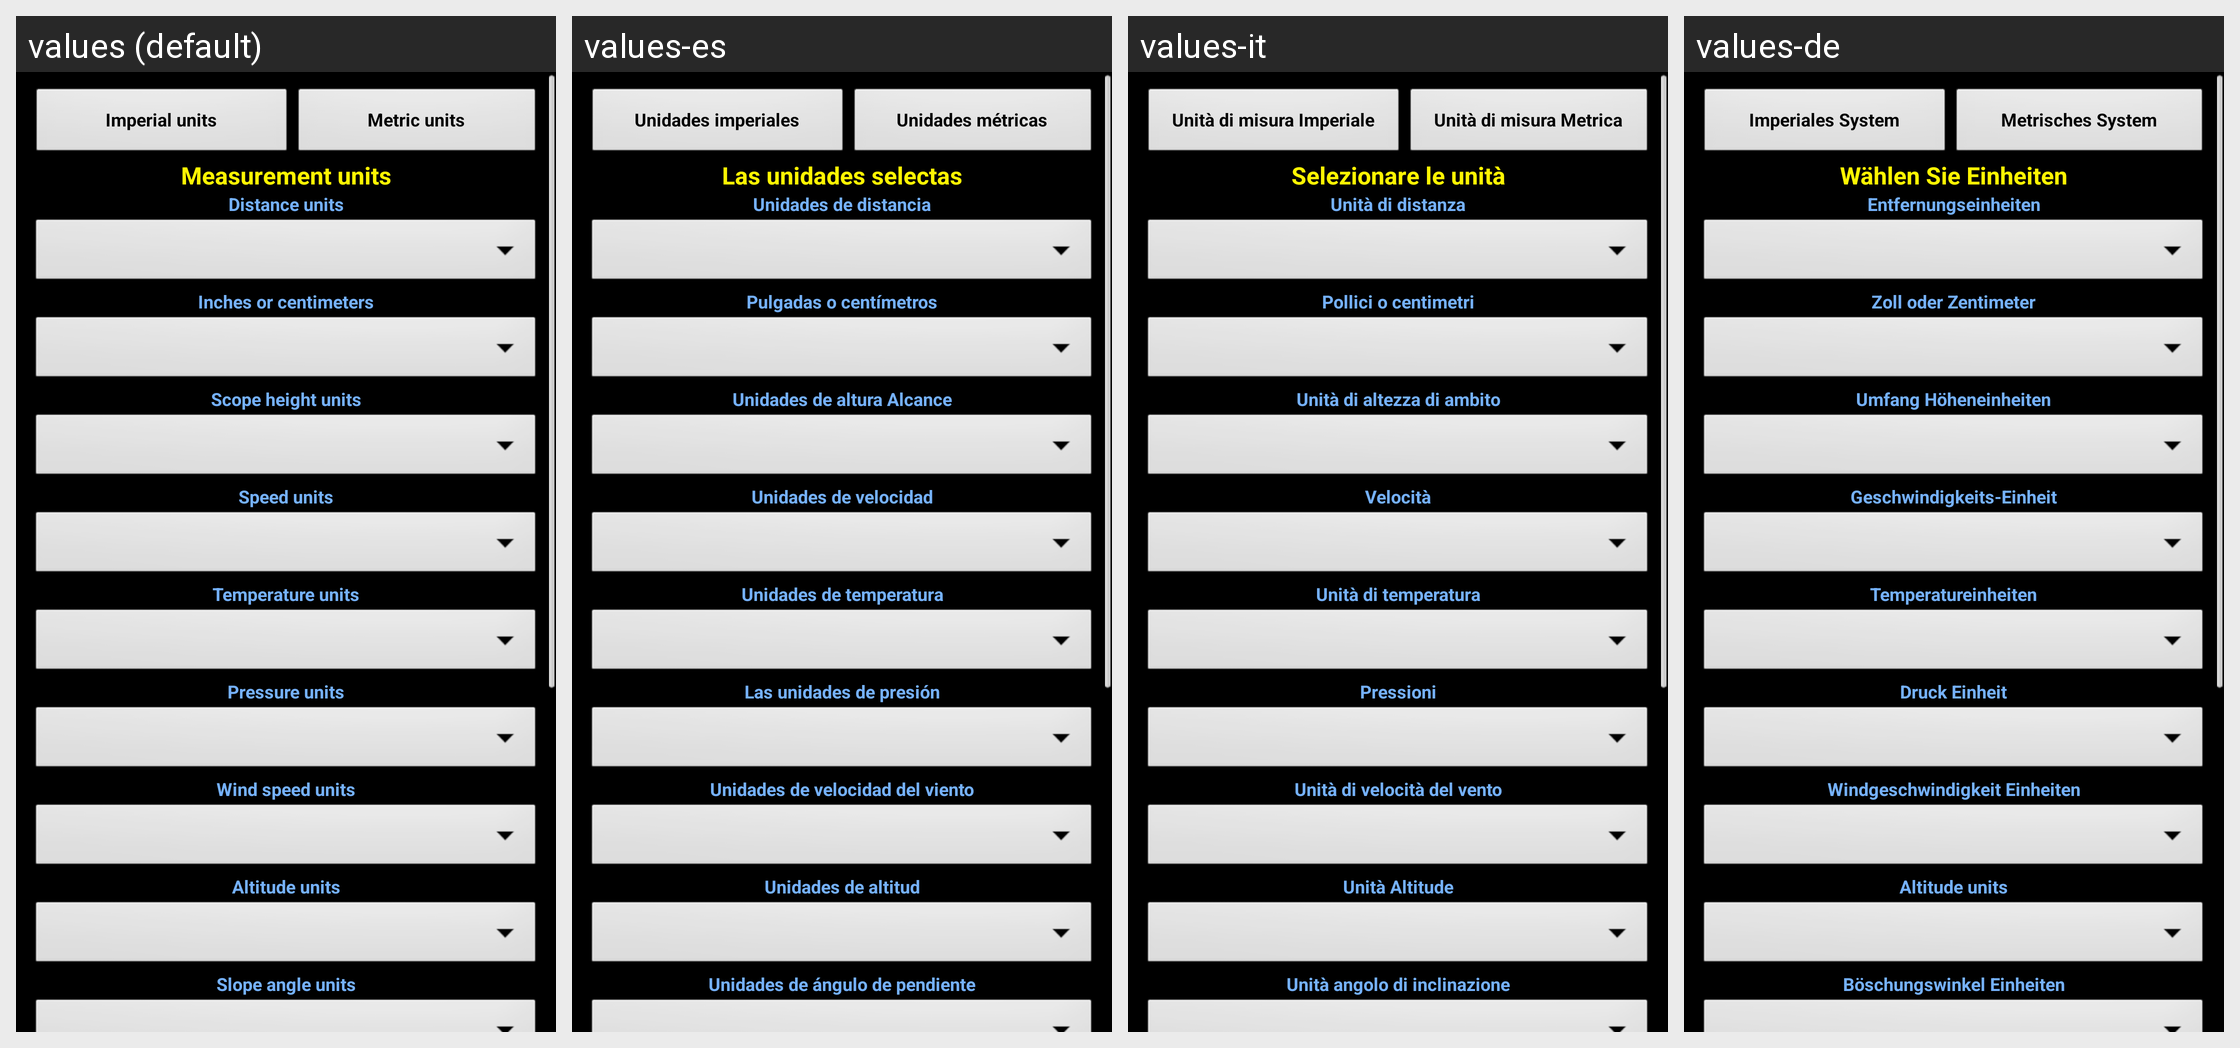

Translations of the strings shown on this Android screen, per locale in the grid:
Android screen res/layout/settings_units.xml rendered under 4 locales, left to right: values (default), values-es, values-it, values-de. Device: Nexus 5 (rendered at 1080×1920; each locale shown at half size, 540×960, under a caption strip naming it); theme MyTheme.
Other locales in the repository, not shown: values-ar, values-be, values-bg, values-bn, values-da, values-en-rGB, values-fa, values-fi, values-fr, values-hi, values-in, values-ja, values-ko, values-nb, values-nl, values-pl, values-pt, values-pt-rBR, values-pt-rPT, values-ru, values-sv, values-tg, values-tr, values-zh, values-zh-rCN, values-zh-rHK, values-zh-rSG, values-zh-rTW.
Strings drawn on this screen, with the default value and each locale's value (text and hints the layout hard-codes, and strings that could not be matched under every locale, appear in the picture but are not listed):

imperial_units
  values: Imperial units
  values-es: Unidades imperiales
  values-it: Unità di misura Imperiale
  values-de: Imperiales System

metric_units
  values: Metric units
  values-es: Unidades métricas
  values-it: Unità di misura Metrica
  values-de: Metrisches System

select_units_label
  values: Measurement units
  values-es: Las unidades selectas
  values-it: Selezionare le unità
  values-de: Wählen Sie Einheiten

distance_units_label
  values: Distance units
  values-es: Unidades de distancia
  values-it: Unità di distanza
  values-de: Entfernungseinheiten

inches_cm_units_label
  values: Inches or centimeters
  values-es: Pulgadas o centímetros
  values-it: Pollici o centimetri
  values-de: Zoll oder Zentimeter

scope_height_units_label
  values: Scope height units
  values-es: Unidades de altura Alcance
  values-it: Unità di altezza di ambito
  values-de: Umfang Höheneinheiten

speed_units_label
  values: Speed units
  values-es: Unidades de velocidad
  values-it: Velocità
  values-de: Geschwindigkeits-Einheit

temperature_units_label
  values: Temperature units
  values-es: Unidades de temperatura
  values-it: Unità di temperatura
  values-de: Temperatureinheiten

pressure_units_label
  values: Pressure units
  values-es: Las unidades de presión
  values-it: Pressioni
  values-de: Druck Einheit

wind_speed_units_label
  values: Wind speed units
  values-es: Unidades de velocidad del viento
  values-it: Unità di velocità del vento
  values-de: Windgeschwindigkeit Einheiten

altitude_units_label
  values: Altitude units
  values-es: Unidades de altitud
  values-it: Unità Altitude
  values-de: Altitude units

slope_units_label
  values: Slope angle units
  values-es: Unidades de ángulo de pendiente
  values-it: Unità angolo di inclinazione
  values-de: Böschungswinkel Einheiten
